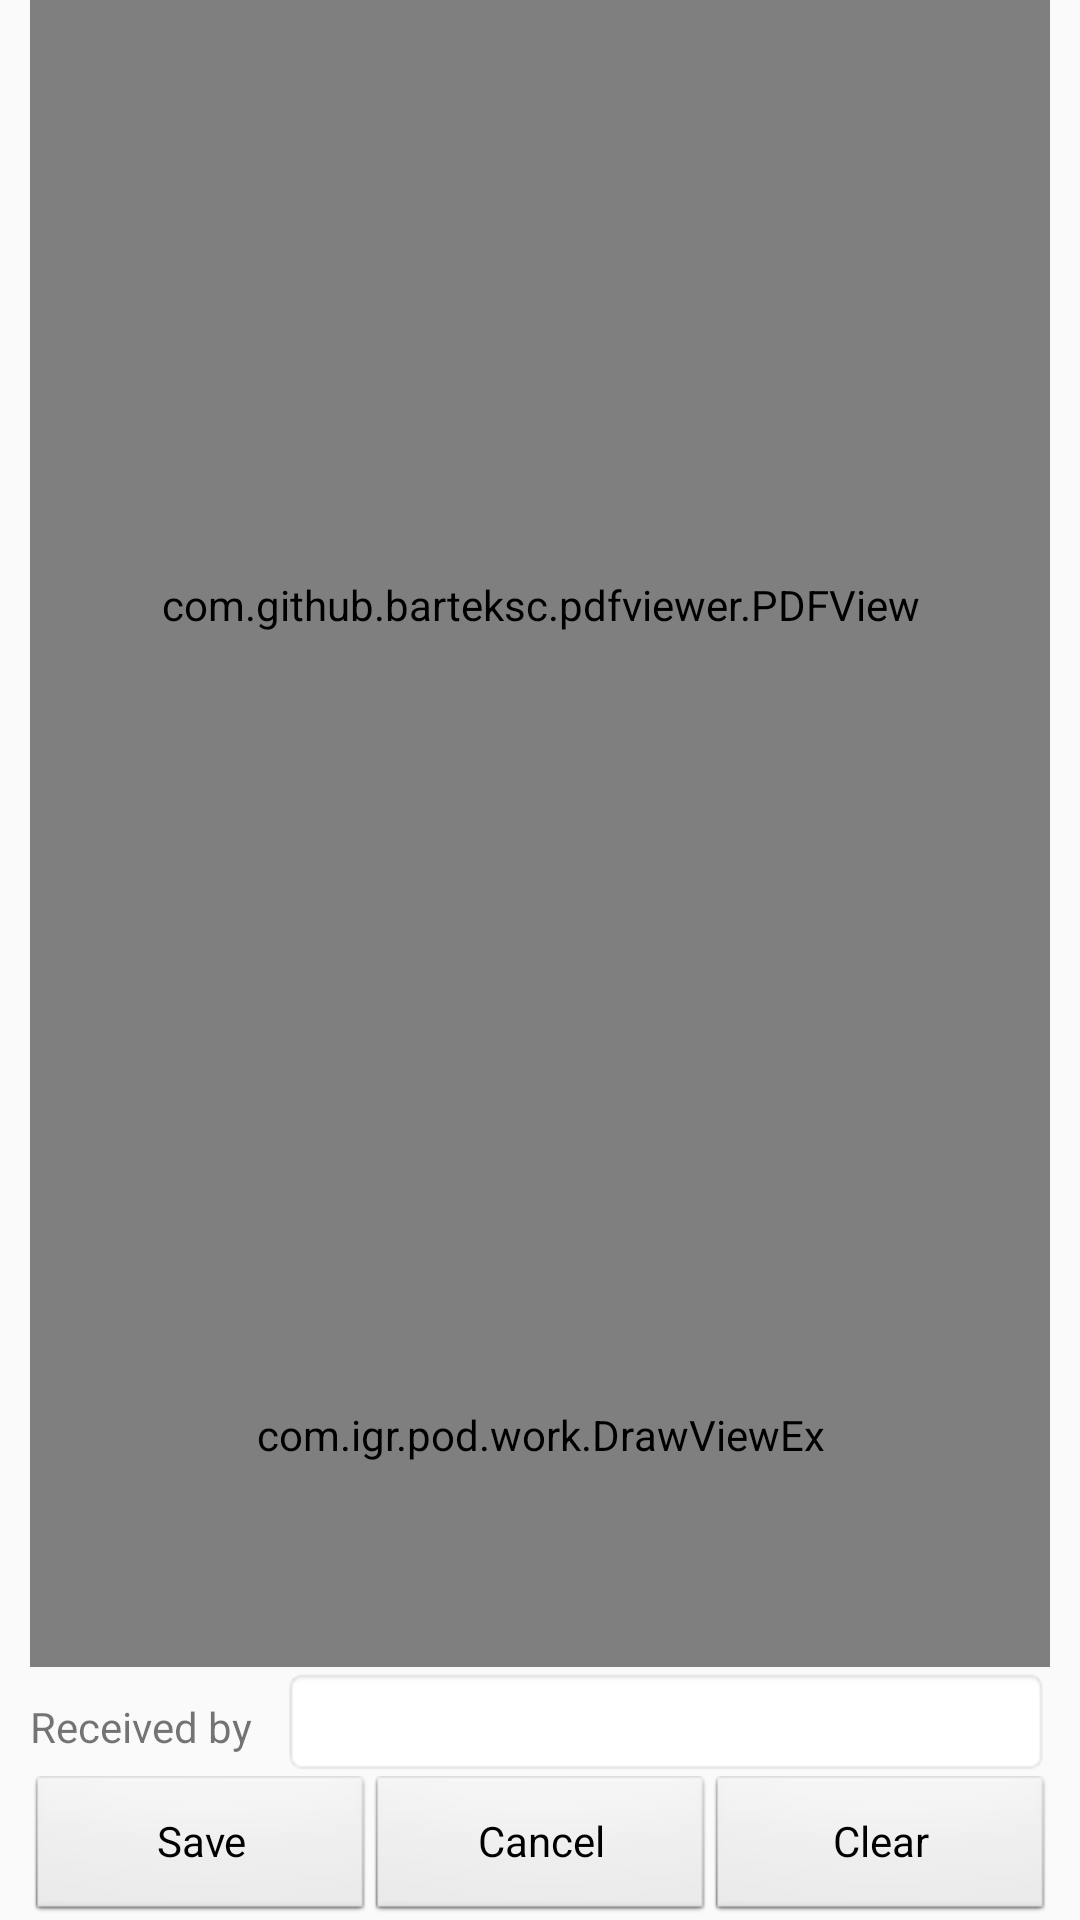

This screen was rendered from an Android layout file. Write that file and the resources it references.
<!-- AndroidManifest.xml: application theme AppTheme -->
<!-- res/layout/activity_pdf_view.xml -->
<?xml version="1.0" encoding="utf-8"?>
<LinearLayout xmlns:android="http://schemas.android.com/apk/res/android"
    xmlns:app="http://schemas.android.com/apk/res-auto"
    xmlns:tools="http://schemas.android.com/tools"
    android:layout_width="match_parent"
    android:layout_height="match_parent"
    android:orientation="vertical"
    android:paddingLeft="10dp"
    android:paddingRight="10dp"
    tools:context="com.igr.pod.work.PdfViewActivity"
    >
    <com.github.barteksc.pdfviewer.PDFView
        android:id="@+id/idPdfView"
        android:layout_width="match_parent"
        android:layout_height="0dp"
        android:layout_weight="1"
        android:background="@android:drawable/editbox_dropdown_light_frame"
        />
    <com.igr.pod.work.DrawViewEx
        android:id="@+id/idSignature"
        android:layout_width="match_parent"
        android:layout_height="150dp"
        android:background="@android:drawable/alert_light_frame"
        />
    <LinearLayout
        android:layout_width="match_parent"
        android:layout_height="wrap_content"
        android:orientation="horizontal"
        android:focusable="true"
        android:focusableInTouchMode="true"
        >
        <TextView
            android:layout_width="wrap_content"
            android:layout_height="wrap_content"
            android:layout_marginRight="10dp"
            android:text="@string/idsUserData"
            />
        <EditText
            android:id="@+id/idEditUserData"
            android:layout_width="match_parent"
            android:layout_height="wrap_content"
            android:background="@android:drawable/editbox_background_normal"
            />
    </LinearLayout>
    <LinearLayout
        android:layout_width="match_parent"
        android:layout_height="wrap_content"
        android:orientation="horizontal"
        android:weightSum="9"
        >
        <Button
            android:id="@+id/idPdfOK"
            android:layout_width="wrap_content"
            android:layout_height="wrap_content"
            android:layout_weight="3"
            android:text="@string/idsSave"
            android:background="@android:drawable/btn_default_small"
            style="@android:style/Widget.Button.Small"
            />
        <Button
            android:id="@+id/idPdfCancel"
            android:layout_width="wrap_content"
            android:layout_height="wrap_content"
            android:layout_weight="3"
            android:text="@android:string/cancel"
            android:background="@android:drawable/btn_default_small"
            style="@android:style/Widget.Button.Small"
            />
        <Button
            android:id="@+id/idClear"
            style="@android:style/Widget.Button.Small"
            android:layout_width="wrap_content"
            android:layout_height="wrap_content"
            android:layout_weight="3"
            android:background="@android:drawable/btn_default_small"
            android:text="@string/idsClear" />
    </LinearLayout>
</LinearLayout>
    
<!-- resources referenced by this layout -->
<resources>
  <string name="idsClear">Clear</string>
  <string name="idsSave">Save</string>
  <string name="idsUserData">Received by</string>
  <style name="AppTheme" parent="Theme.AppCompat.Light.DarkActionBar">
          
          <item name="colorPrimary">@color/colorPrimary</item>
          <item name="colorPrimaryDark">@color/colorPrimaryDark</item>
          <item name="colorAccent">@color/colorAccent</item>
      </style>
  <!-- not gathered from this repository: default colours our renderer supplied (Android Studio template values) -->
  <color name="colorPrimary">#FF6200EE</color>
  <color name="colorPrimaryDark">#FF3700B3</color>
  <color name="colorAccent">#FF03DAC5</color>
</resources>
